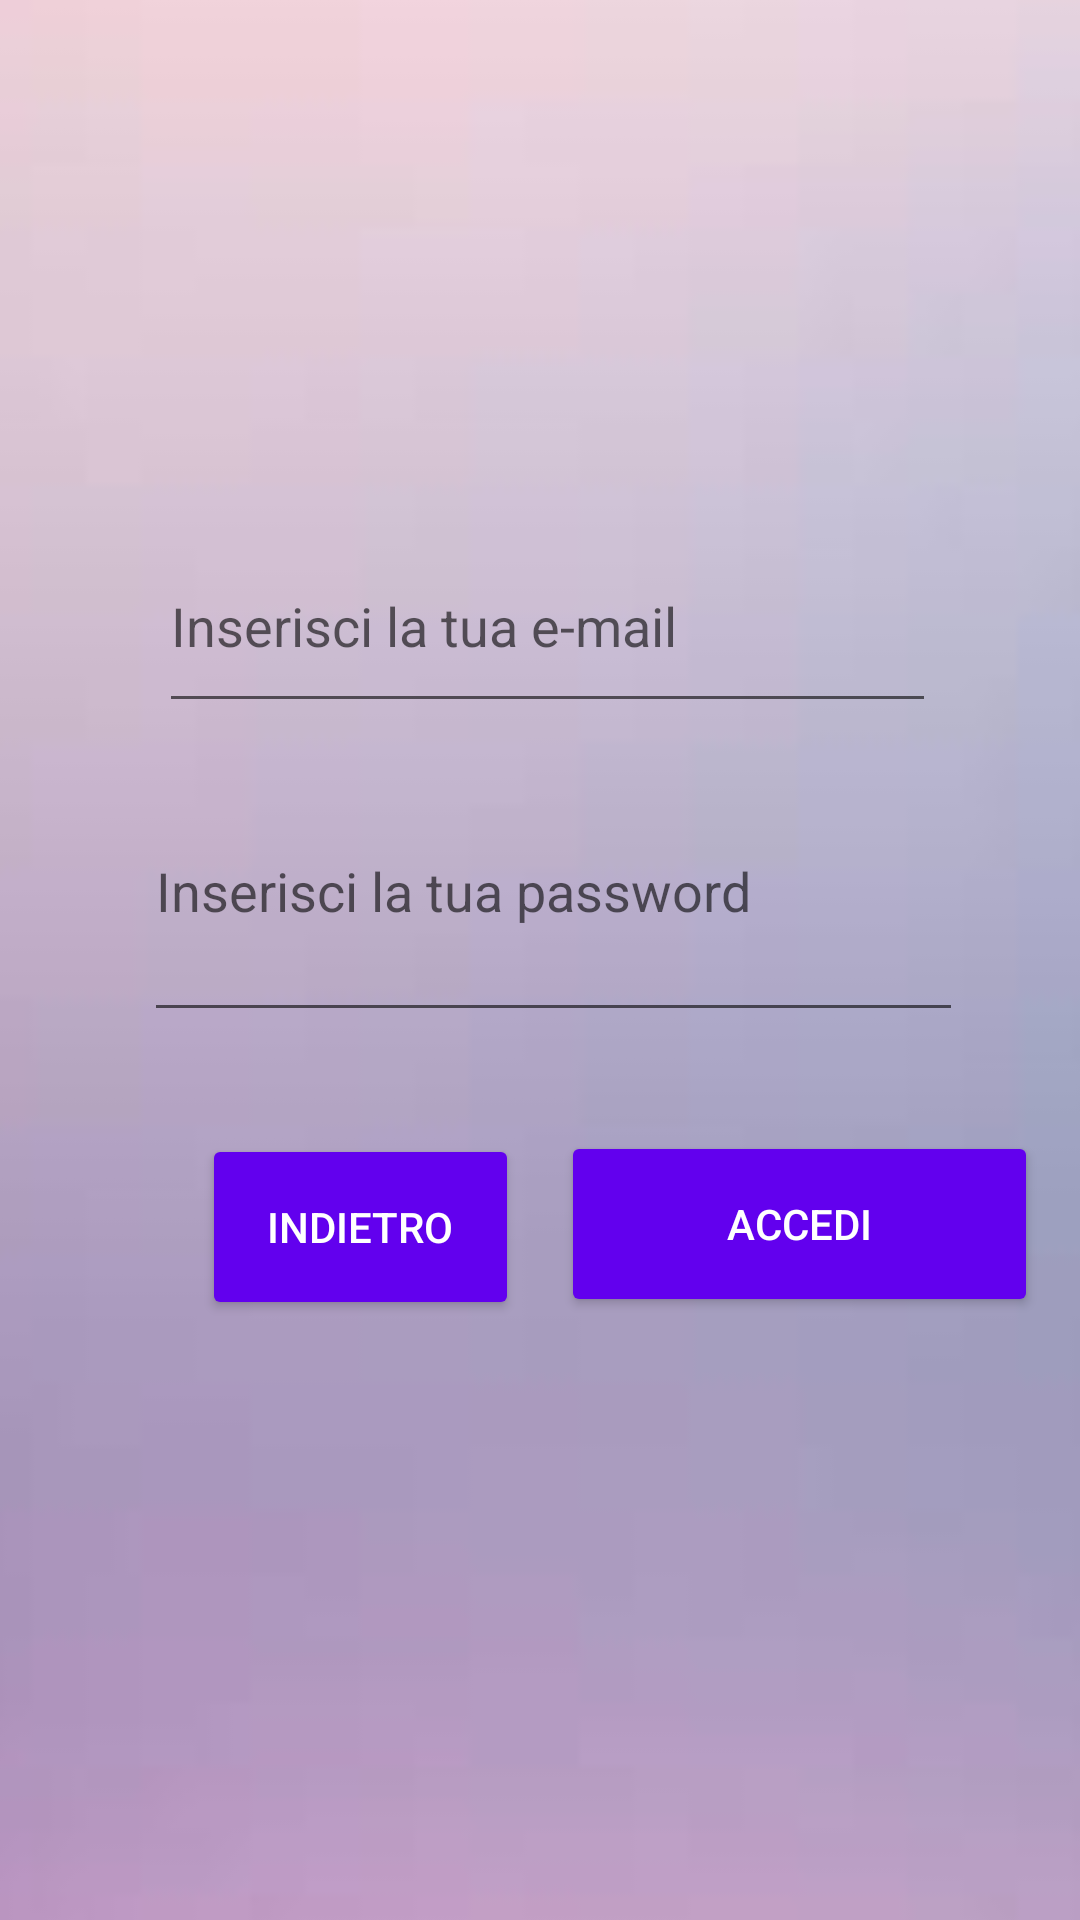

Write the Android layout XML for this screen, with the resource values it uses.
<!-- AndroidManifest.xml: application theme Theme.AppProgetto -->
<!-- res/layout/pagina_accesso.xml -->
<?xml version="1.0" encoding="utf-8"?>
<androidx.constraintlayout.widget.ConstraintLayout xmlns:android="http://schemas.android.com/apk/res/android"
    xmlns:app="http://schemas.android.com/apk/res-auto"
    xmlns:tools="http://schemas.android.com/tools"
    android:layout_width="match_parent"
    android:layout_height="match_parent">

    <RelativeLayout
        android:layout_width="413dp"
        android:layout_height="745dp"
        android:background="@drawable/sfondo1"
        app:layout_constraintBottom_toBottomOf="parent"
        app:layout_constraintEnd_toEndOf="parent"
        app:layout_constraintStart_toStartOf="parent"
        app:layout_constraintTop_toTopOf="parent">

        <EditText
            android:id="@+id/Password"
            android:layout_width="271dp"
            android:layout_height="wrap_content"
            android:layout_alignParentStart="true"
            android:layout_alignParentTop="true"
            android:layout_alignParentEnd="true"
            android:layout_alignParentBottom="true"
            android:layout_marginStart="74dp"
            android:layout_marginTop="299dp"
            android:layout_marginEnd="66dp"
            android:layout_marginBottom="349dp"
            android:autofillHints=""
            android:ems="10"
            android:hint="@string/password"
            android:inputType="textPassword"
            android:minHeight="48dp"
            tools:ignore="TouchTargetSizeCheck,TouchTargetSizeCheck,TouchTargetSizeCheck,TouchTargetSizeCheck" />

        <EditText
            android:id="@+id/email"
            android:layout_width="257dp"
            android:layout_height="68dp"
            android:layout_alignBottom="@+id/Password"
            android:layout_alignParentStart="true"
            android:layout_alignParentEnd="true"
            android:layout_marginStart="79dp"
            android:layout_marginEnd="75dp"
            android:layout_marginBottom="103dp"
            android:autofillHints=""
            android:ems="10"
            android:hint="@string/email"
            android:inputType="textEmailAddress"
            android:minHeight="48dp" />

        <Button
            android:id="@+id/Accedi2"
            android:layout_width="156dp"
            android:layout_height="wrap_content"
            android:layout_alignParentStart="true"
            android:layout_alignParentTop="true"
            android:layout_alignParentEnd="true"
            android:layout_alignParentBottom="true"
            android:layout_marginStart="213dp"
            android:layout_marginTop="429dp"
            android:layout_marginEnd="41dp"
            android:layout_marginBottom="254dp"
            android:backgroundTint="@color/purple_500"
            android:text="@string/Accedi2"
            android:textColor="@color/white" />

        <Button
            android:id="@+id/indietro3"
            android:layout_width="105dp"
            android:layout_height="wrap_content"
            android:layout_alignParentTop="true"
            android:layout_alignParentEnd="true"
            android:layout_alignParentBottom="true"
            android:layout_marginStart="-320dp"
            android:layout_marginTop="430dp"
            android:layout_marginEnd="214dp"
            android:layout_marginBottom="253dp"
            android:layout_toEndOf="@+id/Accedi2"
            android:backgroundTint="@color/purple_500"
            android:text="@string/indietro3"
            android:textColor="@color/white" />

    </RelativeLayout>

</androidx.constraintlayout.widget.ConstraintLayout>
<!-- resources referenced by this layout -->
<resources>
  <color name="purple_500">#FF6200EE</color>
  <color name="white">#FFFFFFFF</color>
  <!-- drawable sfondo1: jpg bitmap (drawable, 1178 bytes) -->
  <string name="Accedi2">ACCEDI</string>
  <string name="email">Inserisci la tua e-mail</string>
  <string name="indietro3">INDIETRO</string>
  <string name="password">Inserisci la tua password</string>
  <style name="Theme.AppProgetto" parent="Theme.MaterialComponents.DayNight.DarkActionBar">
          
          <item name="colorPrimary">@color/purple_500</item>
          <item name="colorPrimaryVariant">@color/purple_700</item>
          <item name="colorOnPrimary">@color/white</item>
          
          <item name="colorSecondary">@color/teal_200</item>
          <item name="colorSecondaryVariant">@color/teal_700</item>
          <item name="colorOnSecondary">@color/black</item>
          
          <item name="android:statusBarColor" tools:targetApi="l">?attr/colorPrimaryVariant</item>
          
      </style>
  <color name="purple_700">#FF3700B3</color>
  <color name="teal_200">#FF03DAC5</color>
  <color name="teal_700">#FF018786</color>
  <color name="black">#FF000000</color>
</resources>
